Run: headless pygame with SDL's dummy video driver; simulated clock (each Clock.tick advances the game by its frame time, no real sleeping); random seed 0; keys injected as events and as key.get_pressed() state; no mouse input.
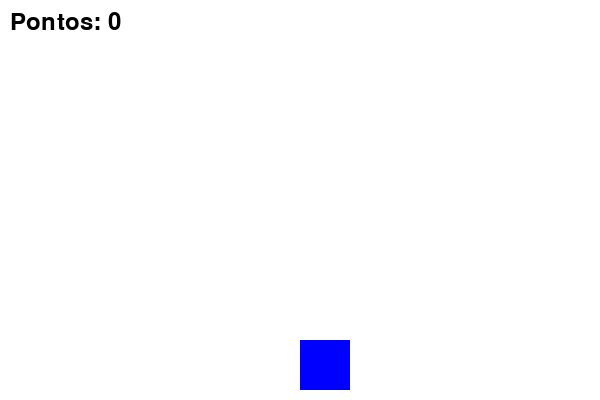
Frame 1 of 4 · flips 1–60 · no input
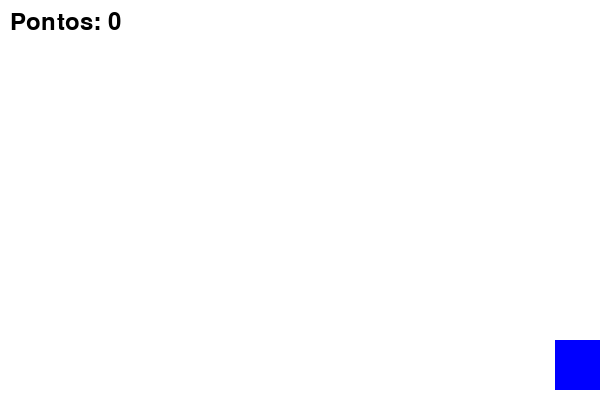
Frame 2 of 4 · flips 61–180 · tapped SPACE, RETURN · held RIGHT (→), D
Frame 3 of 4 · flips 181–300 · held DOWN (↓), S · screen unchanged from frame 2, image omitted
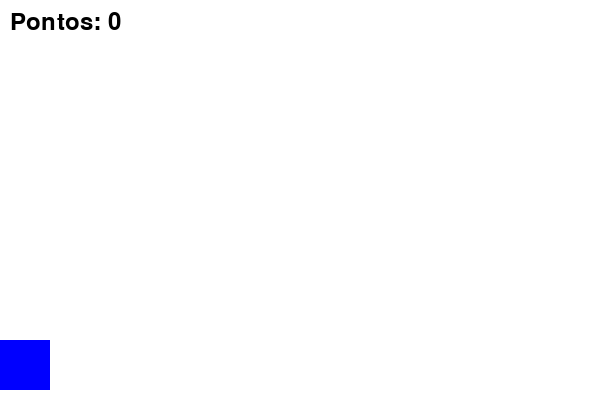
Frame 4 of 4 · flips 301–420 · held LEFT (←), A, UP (↑), W

The pygame program that drew these frames:

import pygame
import random
import sys

# Inicializar o pygame
pygame.init()

# Configurações da tela
LARGURA, ALTURA = 600, 400
TELA = pygame.display.set_mode((LARGURA, ALTURA))
pygame.display.set_caption("Jogo de Desviar de Obstáculos")

# Cores
BRANCO = (255, 255, 255)
PRETO = (0, 0, 0)
VERMELHO = (255, 0, 0)
AZUL = (0, 0, 255)

# Configurações do jogador
jogador_largura, jogador_altura = 50, 50
jogador_x, jogador_y = LARGURA // 2, ALTURA - jogador_altura - 10
velocidade_jogador = 15

# Configurações dos obstáculos
obstaculo_largura, obstaculo_altura = 50, 50
obstaculos = []
velocidade_obstaculo = 25
intervalo_obstaculo = 2000  # 2 segundos

# Configuração de pontuação
pontuacao = 0
fonte = pygame.font.Font(None, 36)

# Relógio e temporizador
relogio = pygame.time.Clock()
pygame.time.set_timer(pygame.USEREVENT, intervalo_obstaculo)

# Função para desenhar o jogador
def desenhar_jogador(x, y):
    pygame.draw.rect(TELA, AZUL, (x, y, jogador_largura, jogador_altura))

# Função para desenhar os obstáculos
def desenhar_obstaculos(obstaculos):
    for obstaculo in obstaculos:
        pygame.draw.rect(TELA, VERMELHO, obstaculo)

# Função principal do jogo
def jogo():
    global jogador_x, jogador_y, pontuacao

    rodando = True
    while rodando:
        TELA.fill(BRANCO)

        # Eventos
        for evento in pygame.event.get():
            if evento.type == pygame.QUIT:
                rodando = False
                pygame.quit()
                sys.exit()
            elif evento.type == pygame.USEREVENT:
                x_aleatorio = random.randint(0, LARGURA - obstaculo_largura)
                obstaculos.append(pygame.Rect(x_aleatorio, 0, obstaculo_largura, obstaculo_altura))

        # Movimentos do jogador
        teclas = pygame.key.get_pressed()
        if teclas[pygame.K_LEFT] and jogador_x > 0:
            jogador_x -= velocidade_jogador
        if teclas[pygame.K_RIGHT] and jogador_x < LARGURA - jogador_largura:
            jogador_x += velocidade_jogador

        # Movimentos dos obstáculos
        for obstaculo in obstaculos[:]:
            obstaculo.y += velocidade_obstaculo
            if obstaculo.colliderect((jogador_x, jogador_y, jogador_largura, jogador_altura)):
                print("Fim de jogo!")
                rodando = False
                mostrar_mensagem("Fim de Jogo!")
            if obstaculo.y > ALTURA:
                obstaculos.remove(obstaculo)
                pontuacao += 1

        # Desenhar jogador e obstáculos
        desenhar_jogador(jogador_x, jogador_y)
        desenhar_obstaculos(obstaculos)

        # Desenhar pontuação
        texto_pontuacao = fonte.render(f"Pontos: {pontuacao}", True, PRETO)
        TELA.blit(texto_pontuacao, (10, 10))

        # Atualizar a tela e o relógio
        pygame.display.flip()
        relogio.tick(30)

# Função para mostrar mensagem de fim de jogo
def mostrar_mensagem(texto):
    mensagem = fonte.render(texto, True, VERMELHO)
    TELA.blit(mensagem, (LARGURA // 2 - mensagem.get_width() // 2, ALTURA // 2 - mensagem.get_height() // 2))
    pygame.display.flip()
    pygame.time.delay(2000)  # Pausa de 2 segundos antes de fechar

# Executar o jogo
if __name__ == "__main__":
    jogo()
